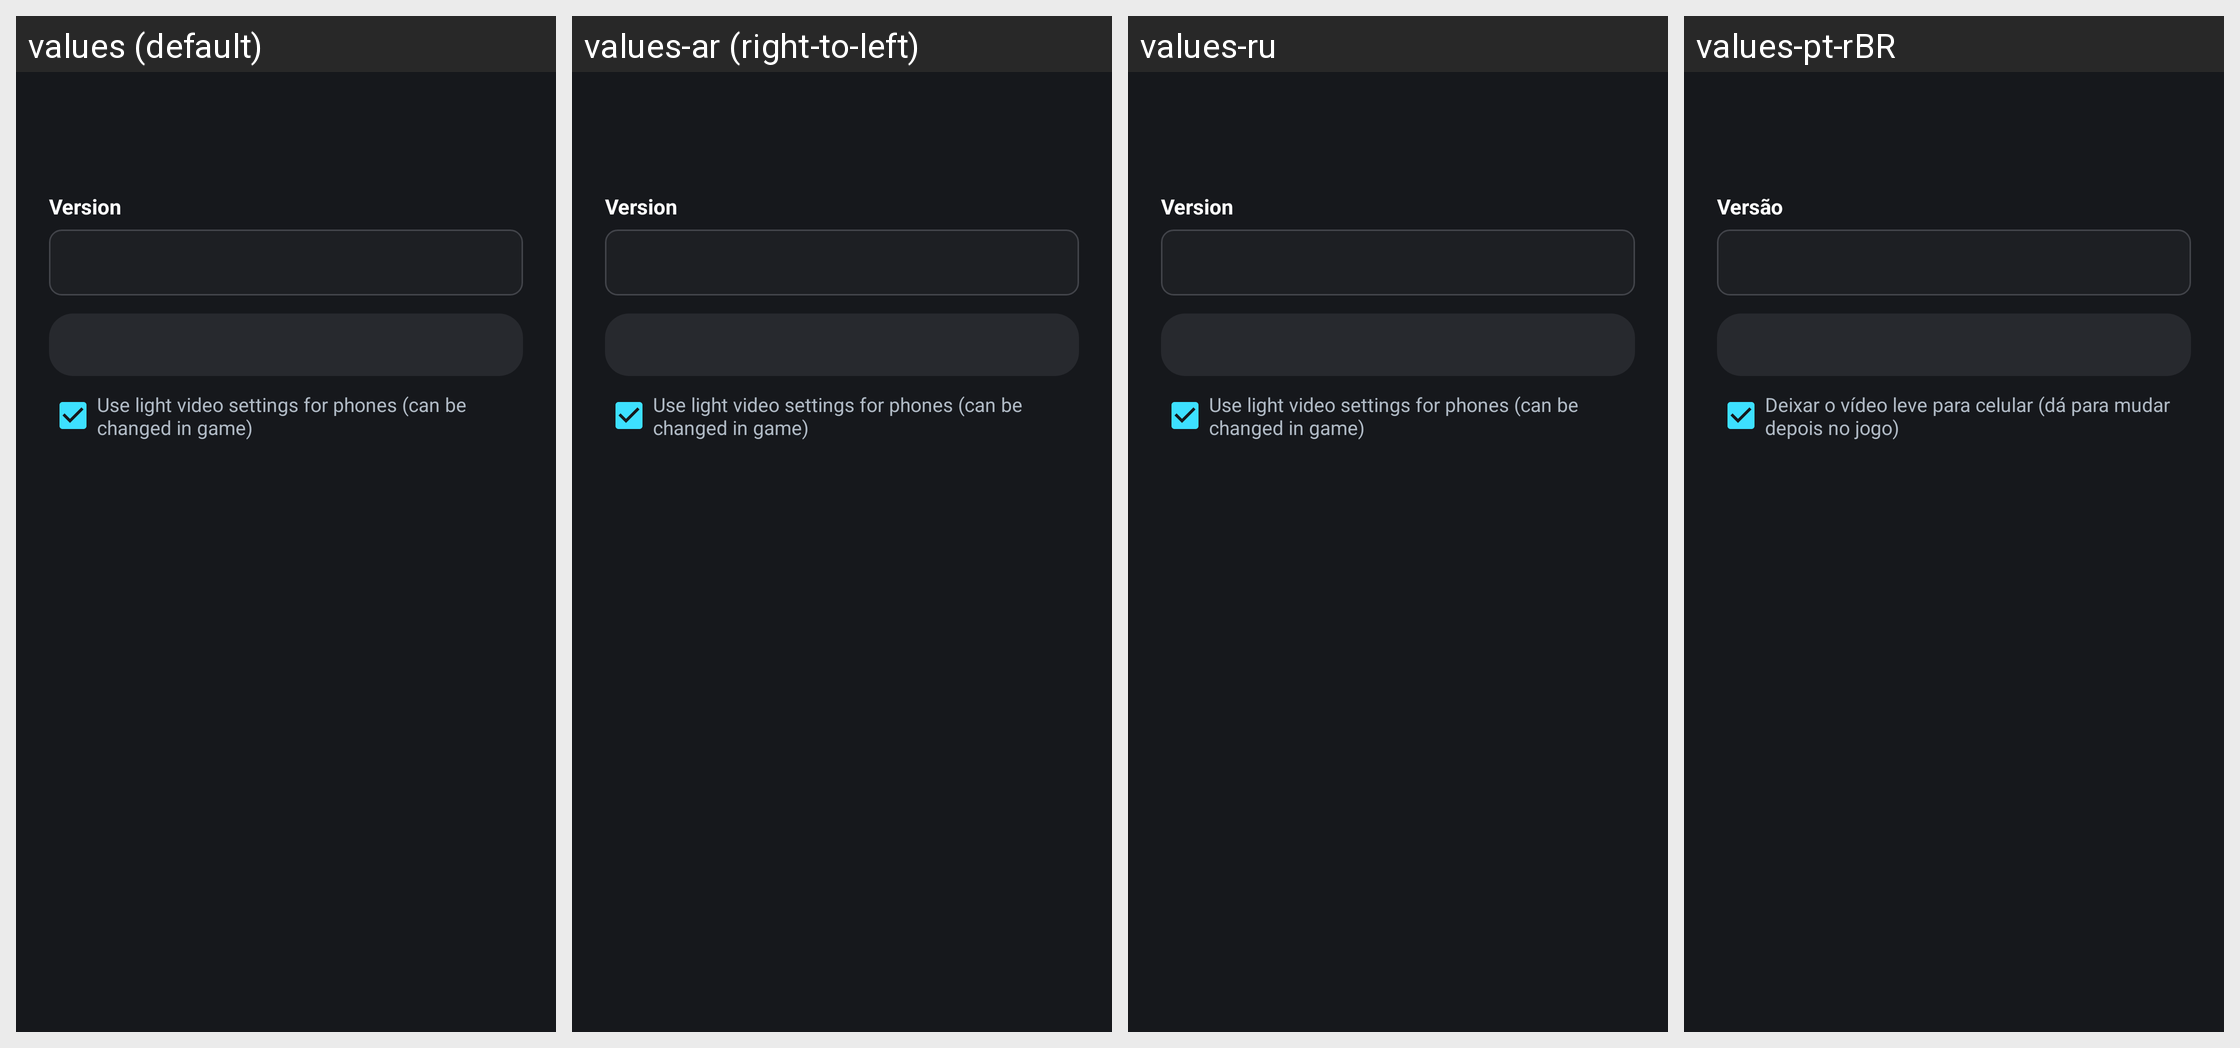

This grid shows one Android layout under several languages. Give, for every string resource on the screen, its name, the default text and each shown locale's text.
Android screen res/layout/dialog_modpack_install.xml rendered under 4 locales, left to right: values (default), values-ar (right-to-left), values-ru, values-pt-rBR. Device: Nexus 5 (rendered at 1080×1920; each locale shown at half size, 540×960, under a caption strip naming it); theme MojoLauncher.AppTheme.
Other locales in the repository, not shown: values-af, values-az-rAZ, values-ba, values-bn-rBD, values-ca, values-cs, values-da, values-de, values-el, values-en-rGB, values-es, values-et-rEE, values-fi, values-fil, values-fr, values-hi, values-hu, values-in, values-it, values-iw, values-ja, values-kk, values-ko, values-la, values-lt, values-mn-rMN, values-ms, values-nl, values-no, values-pl, values-pt, values-ro, values-rpr, values-sk-rSK, values-sr, values-sv, values-th, values-tr, values-tt, values-uk, values-vi, values-zh-rCN, values-zh-rTW.
Strings drawn on this screen, with the default value and each locale's value (text and hints the layout hard-codes, and strings that could not be matched under every locale, appear in the picture but are not listed):

modpacks_version
  values: Version
  values-ar: Version  [not translated; the default value is used]
  values-ru: Version  [not translated; the default value is used]
  values-pt-rBR: Versão

modpacks_apply_light
  values: Use light video settings for phones (can be changed in game)
  values-ar: Use light video settings for phones (can be changed in game)  [not translated; the default value is used]
  values-ru: Use light video settings for phones (can be changed in game)  [not translated; the default value is used]
  values-pt-rBR: Deixar o vídeo leve para celular (dá para mudar depois no jogo)
